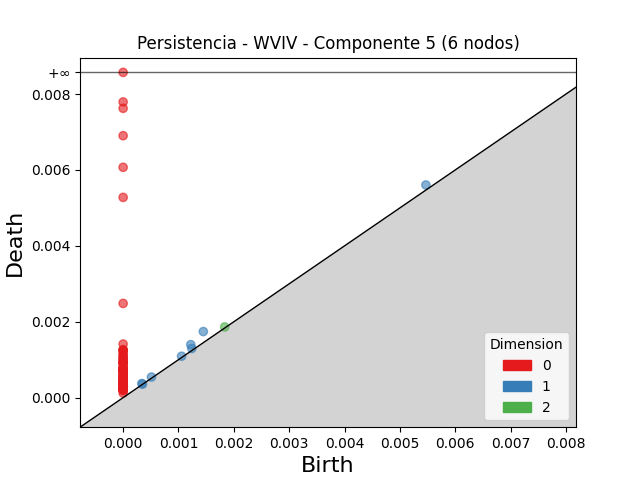

The table this chart was drawn from, first rows:
dimension, birth, death
2, 0.001835, 0.001863
1, 0.001449, 0.001741
1, 0.001222, 0.001396
1, 0.00547, 0.005604
1, 0.00124, 0.001296
1, 0.001056, 0.001091
1, 0.0003386, 0.0003716
1, 0.0005118, 0.0005419
1, 0.0003498, 0.0003553
0, 0.0, inf
0, 0.0, 0.007792
0, 0.0, 0.007625
0, 0.0, 0.006903
0, 0.0, 0.00607
0, 0.0, 0.005277
0, 0.0, 0.002483
0, 0.0, 0.001412
0, 0.0, 0.001261
0, 0.0, 0.001252
0, 0.0, 0.001247
0, 0.0, 0.001225
0, 0.0, 0.001152
0, 0.0, 0.001123
0, 0.0, 0.001072
0, 0.0, 0.001037
0, 0.0, 0.001011
0, 0.0, 0.0009812
0, 0.0, 0.0009384
0, 0.0, 0.0009333
0, 0.0, 0.000915
0, 0.0, 0.0009115
0, 0.0, 0.0008963
0, 0.0, 0.0008287
0, 0.0, 0.0007798
0, 0.0, 0.0007766
0, 0.0, 0.0007627
0, 0.0, 0.000755
0, 0.0, 0.0007493
0, 0.0, 0.0007405
0, 0.0, 0.0007245
0, 0.0, 0.0007163
0, 0.0, 0.0006966
0, 0.0, 0.0006827
0, 0.0, 0.0006709
0, 0.0, 0.0006651
0, 0.0, 0.0006591
0, 0.0, 0.0006014
0, 0.0, 0.0005706
0, 0.0, 0.0005622
0, 0.0, 0.0005574
0, 0.0, 0.0005422
0, 0.0, 0.0005356
0, 0.0, 0.000499
0, 0.0, 0.0004787
0, 0.0, 0.0004659
0, 0.0, 0.0004405
0, 0.0, 0.00043
0, 0.0, 0.0004294
0, 0.0, 0.0004127
0, 0.0, 0.0003991
... 42 more rows
